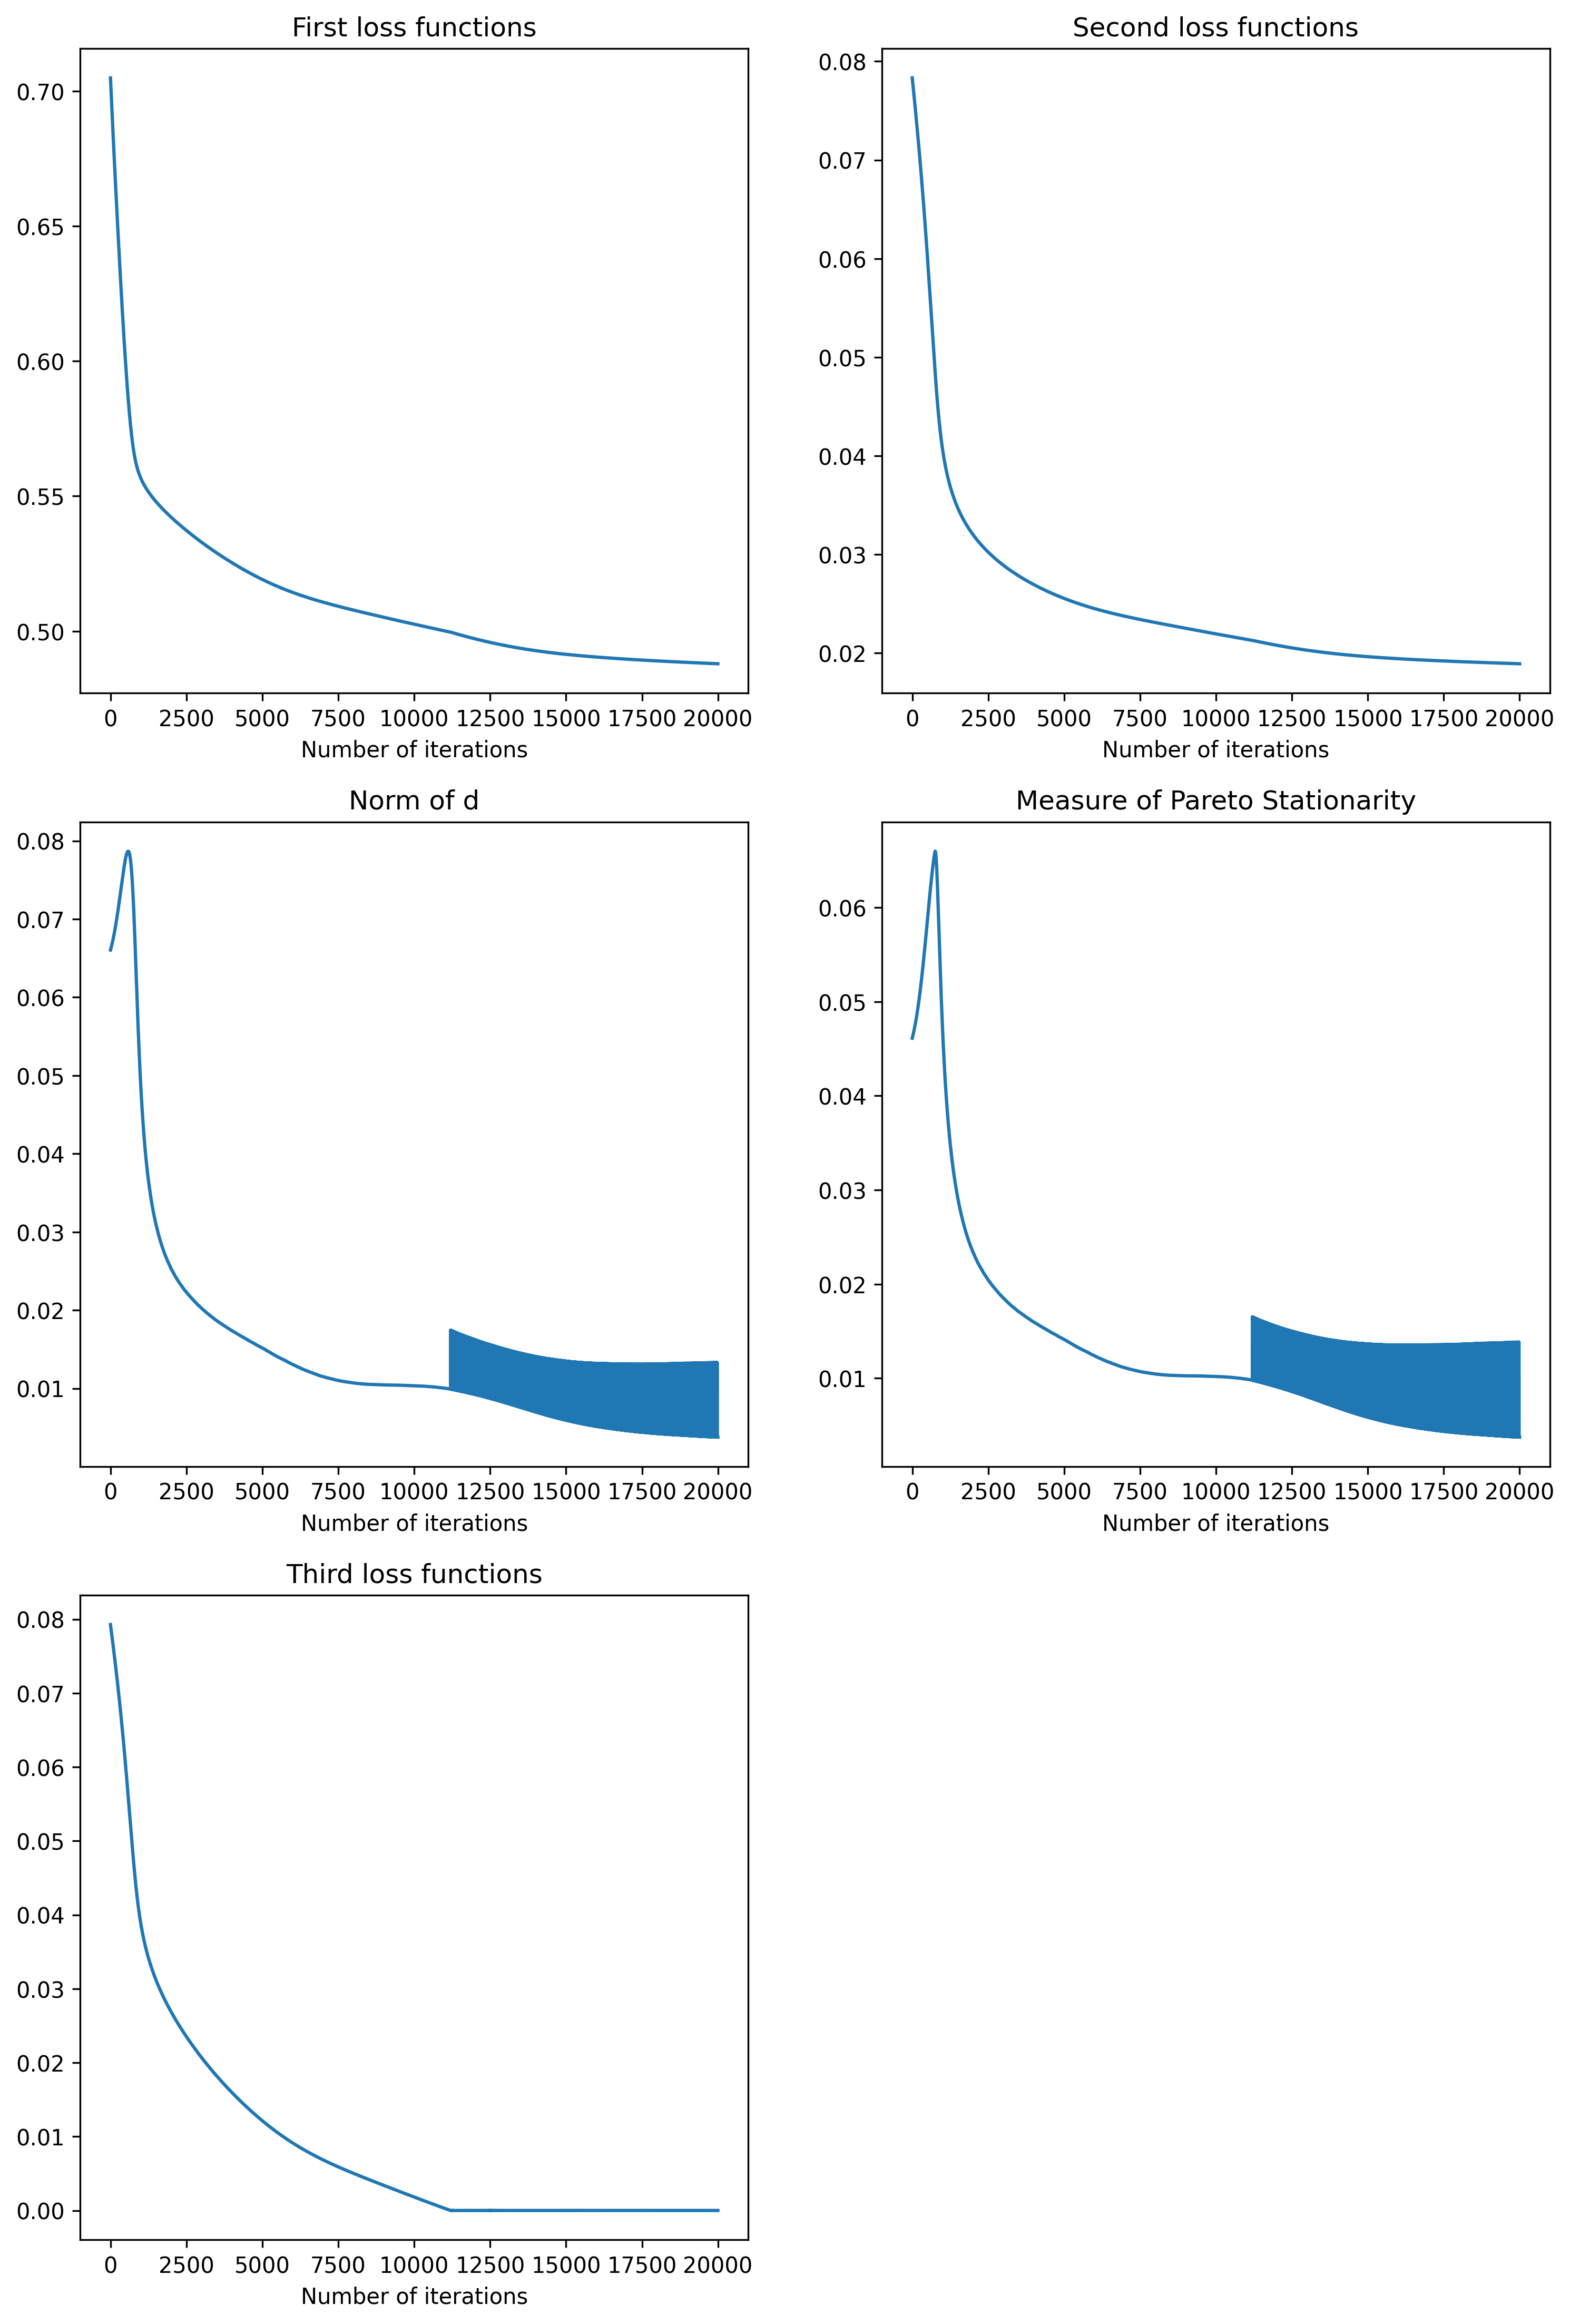

The file beside this chart, header and first rows:
iterations, first loss function, second loss function, third loss function, norm of d, measure of Pareto stationarity
0, 0.7049, 0.07832, 0.07927, 0.06604, 0.04613
1, 0.7046, 0.07829, 0.07924, 0.06605, 0.04614
2, 0.7044, 0.07826, 0.0792, 0.06606, 0.04615
3, 0.7041, 0.07823, 0.07917, 0.06608, 0.04616
4, 0.7039, 0.0782, 0.07914, 0.06609, 0.04618
5, 0.7036, 0.07817, 0.07911, 0.06611, 0.04619
6, 0.7034, 0.07814, 0.07908, 0.06612, 0.0462
7, 0.7031, 0.07811, 0.07905, 0.06613, 0.04622
8, 0.7029, 0.07808, 0.07901, 0.06615, 0.04623
9, 0.7026, 0.07805, 0.07898, 0.06616, 0.04624
10, 0.7024, 0.07802, 0.07895, 0.06618, 0.04625
11, 0.7022, 0.07799, 0.07892, 0.06619, 0.04627
12, 0.7019, 0.07796, 0.07889, 0.06621, 0.04628
13, 0.7017, 0.07793, 0.07886, 0.06622, 0.04629
14, 0.7014, 0.0779, 0.07882, 0.06623, 0.04631
15, 0.7012, 0.07787, 0.07879, 0.06625, 0.04632
16, 0.7009, 0.07784, 0.07876, 0.06626, 0.04633
17, 0.7007, 0.07781, 0.07873, 0.06628, 0.04634
18, 0.7004, 0.07778, 0.0787, 0.06629, 0.04636
19, 0.7002, 0.07775, 0.07866, 0.06631, 0.04637
20, 0.6999, 0.07772, 0.07863, 0.06632, 0.04638
21, 0.6997, 0.07769, 0.0786, 0.06633, 0.0464
22, 0.6994, 0.07765, 0.07857, 0.06635, 0.04641
23, 0.6992, 0.07762, 0.07854, 0.06636, 0.04642
24, 0.6989, 0.07759, 0.0785, 0.06638, 0.04644
25, 0.6987, 0.07756, 0.07847, 0.06639, 0.04645
26, 0.6985, 0.07753, 0.07844, 0.06641, 0.04647
27, 0.6982, 0.0775, 0.07841, 0.06643, 0.04648
28, 0.698, 0.07747, 0.07838, 0.06644, 0.04649
29, 0.6977, 0.07744, 0.07834, 0.06645, 0.04651
30, 0.6975, 0.07741, 0.07831, 0.06647, 0.04652
31, 0.6972, 0.07738, 0.07828, 0.06649, 0.04654
32, 0.697, 0.07735, 0.07825, 0.0665, 0.04655
33, 0.6967, 0.07732, 0.07822, 0.06652, 0.04656
34, 0.6965, 0.07729, 0.07818, 0.06653, 0.04658
35, 0.6962, 0.07726, 0.07815, 0.06655, 0.04659
36, 0.696, 0.07723, 0.07812, 0.06656, 0.0466
37, 0.6958, 0.0772, 0.07809, 0.06658, 0.04662
38, 0.6955, 0.07717, 0.07805, 0.06659, 0.04663
39, 0.6953, 0.07713, 0.07802, 0.06661, 0.04665
40, 0.695, 0.0771, 0.07799, 0.06662, 0.04666
41, 0.6948, 0.07707, 0.07796, 0.06664, 0.04668
42, 0.6945, 0.07704, 0.07793, 0.06665, 0.04669
43, 0.6943, 0.07701, 0.07789, 0.06667, 0.04671
44, 0.6941, 0.07698, 0.07786, 0.06669, 0.04672
45, 0.6938, 0.07695, 0.07783, 0.0667, 0.04674
46, 0.6936, 0.07692, 0.0778, 0.06672, 0.04675
47, 0.6933, 0.07689, 0.07776, 0.06674, 0.04676
48, 0.6931, 0.07686, 0.07773, 0.06675, 0.04678
49, 0.6928, 0.07683, 0.0777, 0.06677, 0.04679
50, 0.6926, 0.0768, 0.07767, 0.06678, 0.04681
51, 0.6924, 0.07676, 0.07763, 0.0668, 0.04682
52, 0.6921, 0.07673, 0.0776, 0.06682, 0.04684
53, 0.6919, 0.0767, 0.07757, 0.06683, 0.04686
54, 0.6916, 0.07667, 0.07754, 0.06685, 0.04687
55, 0.6914, 0.07664, 0.0775, 0.06687, 0.04689
56, 0.6912, 0.07661, 0.07747, 0.06688, 0.0469
57, 0.6909, 0.07658, 0.07744, 0.0669, 0.04692
58, 0.6907, 0.07655, 0.07741, 0.06692, 0.04693
59, 0.6904, 0.07652, 0.07737, 0.06694, 0.04695
... 19,940 more rows
